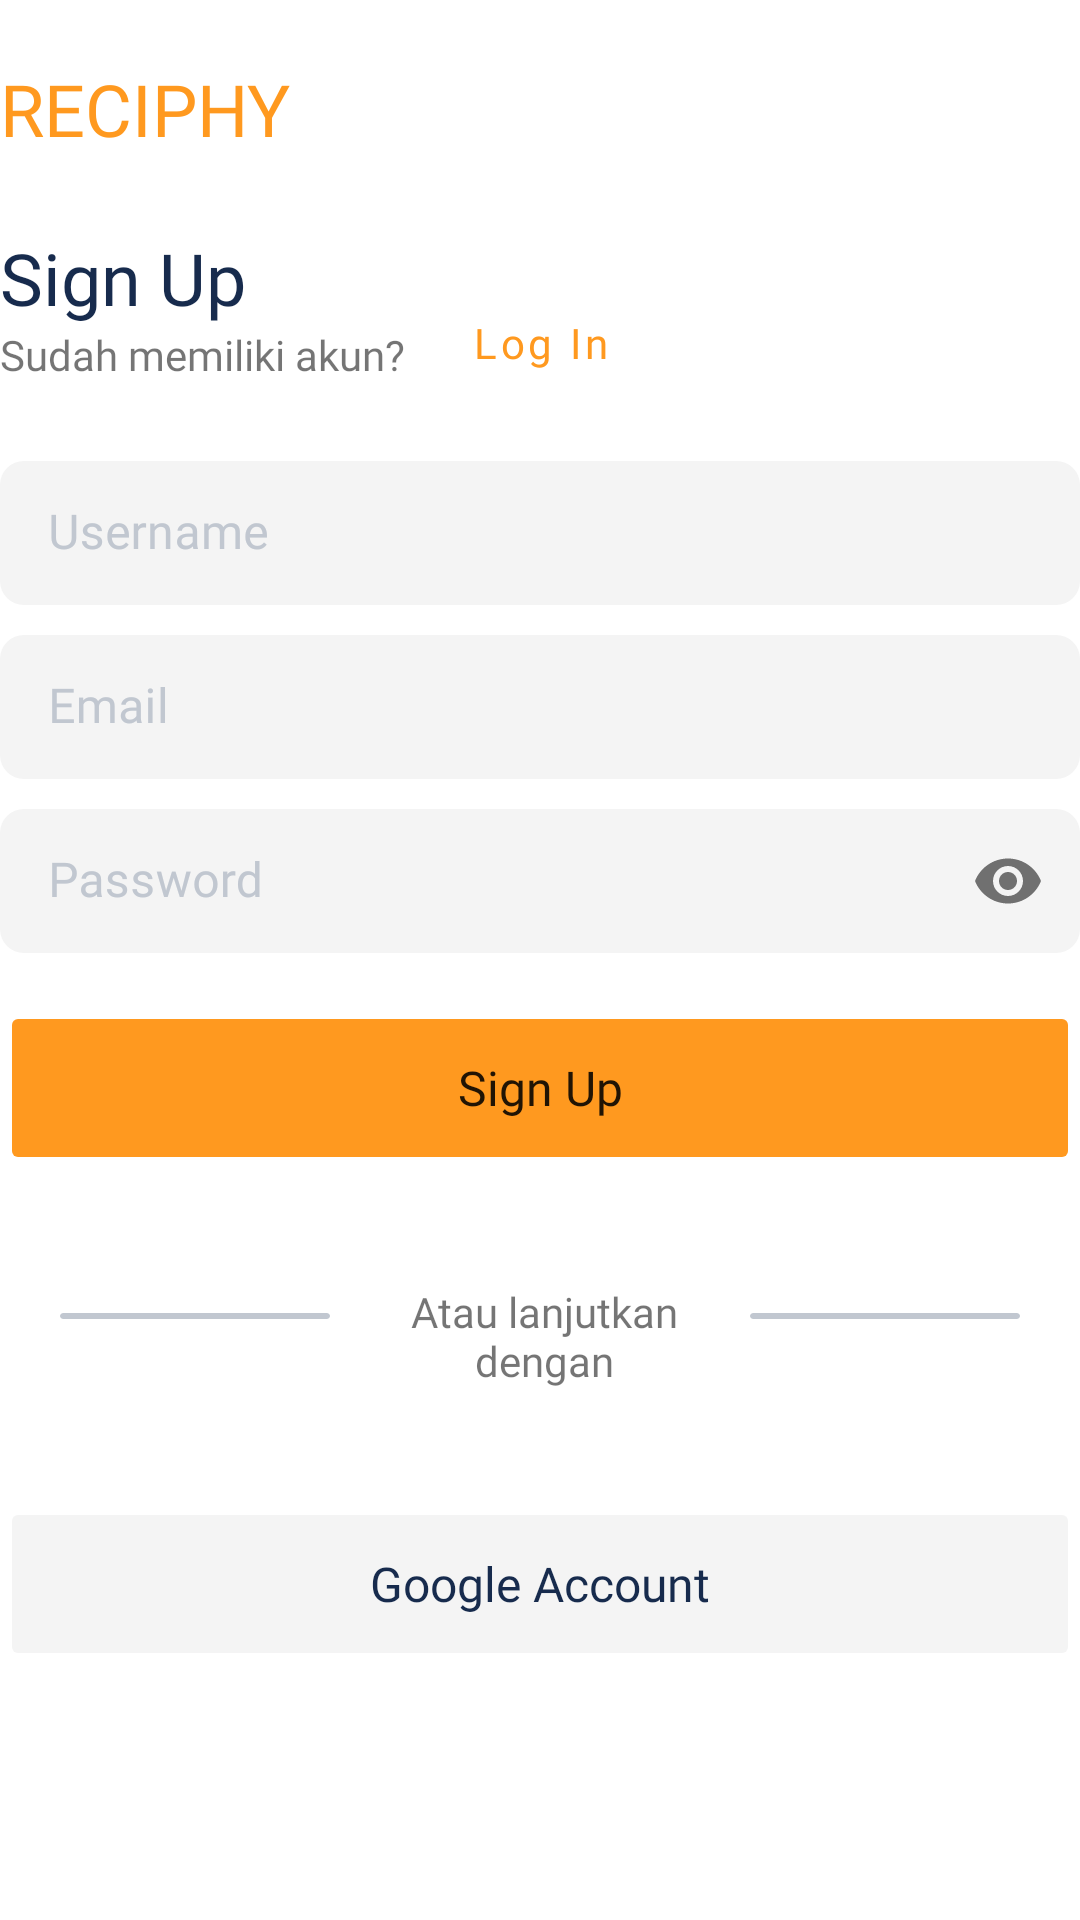

Produce the Android XML layout that renders to this screen, including the resource entries it uses.
<!-- AndroidManifest.xml: application theme Theme.ReciphyApp -->
<!-- res/layout/activity_signup.xml -->
<?xml version="1.0" encoding="utf-8"?>
<androidx.appcompat.widget.LinearLayoutCompat xmlns:android="http://schemas.android.com/apk/res/android"
    xmlns:app="http://schemas.android.com/apk/res-auto"
    xmlns:tools="http://schemas.android.com/tools"
    android:layout_width="match_parent"
    android:layout_height="match_parent"
    android:layout_margin="20dp"
    android:orientation="vertical">

    <TextView
        android:id="@+id/tv_logo"
        android:layout_width="match_parent"
        android:layout_height="wrap_content"
        android:layout_marginTop="20dp"
        android:layout_marginBottom="24dp"
        android:fontFamily="@font/poppins_medium"
        android:text="@string/logo_title"
        android:textColor="@color/orange"
        android:textSize="24sp" />

    <RelativeLayout
        android:id="@+id/rl_signup"
        android:layout_width="match_parent"
        android:layout_height="wrap_content">

        <TextView
            android:id="@+id/tv_signup"
            android:layout_width="wrap_content"
            android:layout_height="wrap_content"
            android:fontFamily="@font/poppins_bold"
            android:text="@string/sign_up"
            android:textColor="@color/dark_blue"
            android:textSize="24sp" />

        <TextView
            android:id="@+id/tv_Account"
            android:layout_width="wrap_content"
            android:layout_height="wrap_content"
            android:layout_below="@+id/tv_signup"
            android:layout_marginTop="0dp"
            android:fontFamily="@font/poppins"
            android:text="@string/have_account" />

        <Button
            android:id="@+id/btn_Account"
            style="@style/Widget.MaterialComponents.Button.TextButton"
            android:layout_width="wrap_content"
            android:layout_height="48dp"
            android:layout_alignBottom="@+id/tv_Account"
            android:layout_marginStart="1dp"
            android:layout_marginBottom="-11dp"
            android:layout_toEndOf="@+id/tv_Account"
            android:fontFamily="@font/poppins_medium"
            android:text="@string/log_in"
            android:textAllCaps="false"
            android:textColor="@color/orange" />
    </RelativeLayout>

    <com.google.android.material.textfield.TextInputLayout
        android:id="@+id/tf_signupusername"
        android:layout_width="match_parent"
        android:layout_height="wrap_content"
        android:layout_marginTop="10dp"
        android:hint="@string/signup_username"
        android:textColorHint="@color/dark_grey"
        app:boxBackgroundColor="@color/soft_grey"
        app:boxBackgroundMode="filled"
        app:boxCornerRadiusBottomEnd="8dp"
        app:boxCornerRadiusBottomStart="8dp"
        app:boxCornerRadiusTopEnd="8dp"
        app:boxCornerRadiusTopStart="8dp"
        app:boxStrokeWidth="0dp">

        <com.google.android.material.textfield.TextInputEditText
            android:id="@+id/et_signupusername"
            android:layout_width="match_parent"
            android:layout_height="48dp"
            android:layout_marginTop="16dp"
            android:fontFamily="@font/poppins"
            android:inputType="textPersonName" />
    </com.google.android.material.textfield.TextInputLayout>

    <com.google.android.material.textfield.TextInputLayout
        android:id="@+id/tf_signupemail"
        android:layout_width="match_parent"
        android:layout_height="wrap_content"
        android:layout_marginTop="10dp"
        android:hint="@string/signup_email"
        android:textColorHint="@color/dark_grey"
        app:boxBackgroundColor="@color/soft_grey"
        app:boxBackgroundMode="filled"
        app:boxCornerRadiusBottomEnd="8dp"
        app:boxCornerRadiusBottomStart="8dp"
        app:boxCornerRadiusTopEnd="8dp"
        app:boxCornerRadiusTopStart="8dp"
        app:boxStrokeWidth="0dp">

        <com.google.android.material.textfield.TextInputEditText
            android:id="@+id/et_signupemail"
            android:layout_width="match_parent"
            android:layout_height="48dp"
            android:fontFamily="@font/poppins"
            android:inputType="textEmailAddress" />
    </com.google.android.material.textfield.TextInputLayout>

    <com.google.android.material.textfield.TextInputLayout
        android:id="@+id/tf_signuppassword"
        android:layout_width="match_parent"
        android:layout_height="wrap_content"
        android:layout_marginTop="10dp"
        android:hint="@string/password"
        android:textColorHint="@color/dark_grey"
        app:boxBackgroundColor="@color/soft_grey"
        app:boxBackgroundMode="filled"
        app:boxCornerRadiusBottomEnd="8dp"
        app:boxCornerRadiusBottomStart="8dp"
        app:boxCornerRadiusTopEnd="8dp"
        app:boxCornerRadiusTopStart="8dp"
        app:boxStrokeWidth="0dp"
        app:endIconMode="password_toggle">

        <com.google.android.material.textfield.TextInputEditText
            android:id="@+id/et_signuppassword"
            android:layout_width="match_parent"
            android:layout_height="48dp"
            android:fontFamily="@font/poppins"
            android:inputType="textPassword" />
    </com.google.android.material.textfield.TextInputLayout>

    <Button
        android:id="@+id/btn_login"
        android:layout_width="match_parent"
        android:layout_height="58dp"
        android:layout_marginTop="16dp"
        android:backgroundTint="@color/orange"
        android:fontFamily="@font/poppins_medium"
        android:stateListAnimator="@null"
        android:text="@string/sign_up"
        android:textAllCaps="false"
        android:textSize="16sp"
        app:cornerRadius="8dp" />

    <RelativeLayout
        android:id="@+id/rl_google"
        android:layout_width="match_parent"
        android:layout_height="wrap_content"
        android:layout_marginTop="36dp">

        <androidx.cardview.widget.CardView
            android:id="@+id/line1"
            android:layout_width="90dp"
            android:layout_height="2dp"
            android:layout_marginStart="20dp"
            android:layout_marginTop="10dp"
            android:background="@drawable/search_rect"
            android:backgroundTint="@color/dark_grey"
            app:cardElevation="0dp" />

        <TextView
            android:id="@+id/textView6"
            android:layout_width="wrap_content"
            android:layout_height="wrap_content"
            android:layout_alignParentStart="true"
            android:layout_alignParentEnd="true"
            android:layout_marginStart="115dp"
            android:layout_marginEnd="112dp"
            android:fontFamily="@font/poppins"
            android:gravity="center"
            android:text="@string/continue_with"
            android:textAlignment="center" />

        <androidx.cardview.widget.CardView
            android:id="@+id/line2"
            android:layout_width="90dp"
            android:layout_height="2dp"
            android:layout_alignParentEnd="true"
            android:layout_marginTop="10dp"
            android:layout_marginEnd="20dp"
            android:background="@drawable/search_rect"
            android:backgroundTint="@color/dark_grey"
            app:cardElevation="0dp" />
    </RelativeLayout>

    <Button
        android:id="@+id/btn_google"
        android:layout_width="match_parent"
        android:layout_height="58dp"
        android:layout_marginTop="36dp"
        android:backgroundTint="@color/soft_grey"
        android:fontFamily="@font/poppins_medium"
        android:stateListAnimator="@null"
        android:text="@string/google"
        android:textAllCaps="false"
        android:textColor="@color/dark_blue"
        android:textSize="16sp"
        app:cornerRadius="8dp"
        app:icon="@drawable/ic_google_svg"
        app:iconGravity="textStart"
        app:iconPadding="10dp"
        app:iconSize="24dp"
        app:iconTintMode="multiply" />

</androidx.appcompat.widget.LinearLayoutCompat>
<!-- resources referenced by this layout -->
<resources>
  <color name="dark_blue">#172B4D</color>
  <color name="dark_grey">#C1C7D0</color>
  <color name="orange">#FF991F</color>
  <color name="soft_grey">#F4F4F4</color>
  <!-- drawable search_rect (drawable-v24) -->
  <?xml version="1.0" encoding="UTF-8"?>
  <shape xmlns:android="http://schemas.android.com/apk/res/android">
      <stroke android:width="1dp" android:color="#F4F4F4" />
      <padding android:left="2dp"
          android:top="2dp"
          android:right="2dp"
          android:bottom="2dp" />
      <corners android:radius="8dp" />
      <solid android:color="#F4F4F4"/>
  </shape>
  <string name="continue_with">Atau lanjutkan dengan</string>
  <string name="google">Google Account</string>
  <string name="have_account">Sudah memiliki akun?</string>
  <string name="log_in">Log In</string>
  <string name="logo_title">RECIPHY</string>
  <string name="password">Password</string>
  <string name="sign_up">Sign Up</string>
  <string name="signup_email">Email</string>
  <string name="signup_username">Username</string>
  <style name="Theme.ReciphyApp" parent="Theme.MaterialComponents.DayNight.NoActionBar">
          
          <item name="colorPrimary">@color/orange</item>
          <item name="colorPrimaryVariant">@color/purple_700</item>
          <item name="colorOnPrimary">@color/white</item>
          
          <item name="colorSecondary">@color/teal_200</item>
          <item name="colorSecondaryVariant">@color/teal_700</item>
          <item name="colorOnSecondary">@color/black</item>
          
          <item name="android:statusBarColor">?attr/colorOnPrimary</item>
          
      </style>
  <color name="purple_700">#FF3700B3</color>
  <color name="white">#FFFFFFFF</color>
  <color name="teal_200">#FF03DAC5</color>
  <color name="teal_700">#FF018786</color>
  <color name="black">#FF000000</color>
</resources>
